Run: headless pygame with SDL's dummy video driver; simulated clock (each Clock.tick advances the game by its frame time, no real sleeping); random seed 0; keys injected as events and as key.get_pressed() state; no mouse input.
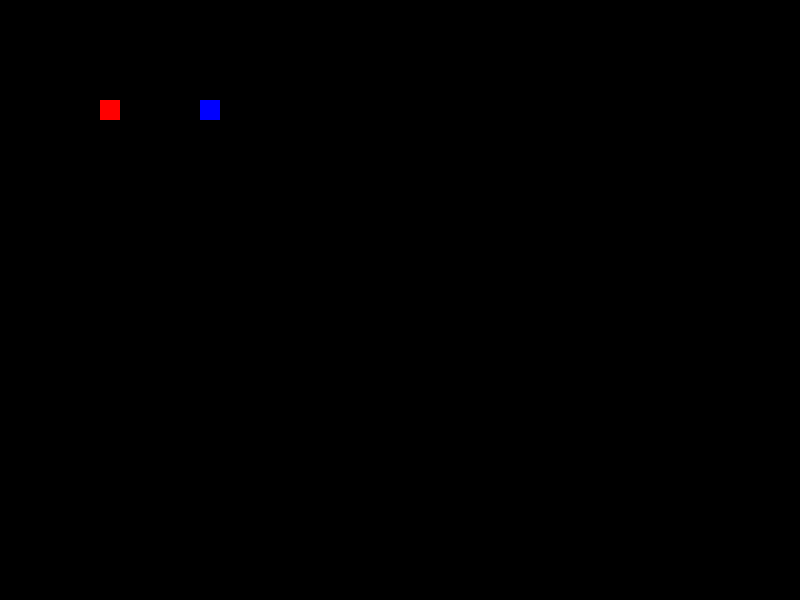
Frame 1 of 4 · flips 1–60 · no input
Frame 2 of 4 · flips 61–180 · tapped SPACE, RETURN · held RIGHT (→), D · screen unchanged from frame 1, image omitted
Frame 3 of 4 · flips 181–300 · held DOWN (↓), S · screen unchanged from frame 2, image omitted
Frame 4 of 4 · flips 301–420 · held LEFT (←), A, UP (↑), W · screen unchanged from frame 3, image omitted

The pygame program that drew these frames:

import pygame
import time

# Khởi tạo Pygame
pygame.init()

# Thiết lập cửa sổ game
window_width = 800
window_height = 600
window = pygame.display.set_mode((window_width, window_height))

# Tạo một mặt phẳng game
game_surface = pygame.Surface((window_width, window_height))

# Tạo đơn vị LinhBo1
LinhBo1 = pygame.Surface((20, 20))
LinhBo1.fill((255, 0, 0))
LinhBo1_health = 100
LinhBo1_damage = 10
LinhBo1_range = 1
LinhBo1_attack_speed = 1
LinhBo1_move_speed = 2
LinhBo1_pos = [100, 100]

# Tạo đơn vị LinhBo2
LinhBo2 = pygame.Surface((20, 20))
LinhBo2.fill((0, 0, 255))
LinhBo2_health = 100
LinhBo2_damage = 10
LinhBo2_range = 1
LinhBo2_attack_speed = 1
LinhBo2_move_speed = 2
LinhBo2_pos = [400, 400]


# Hàm di chuyển đơn vị
def move_unit(unit_pos, target_pos, move_speed):
    # Tính toán khoảng cách giữa đơn vị và mục tiêu
    distance = ((target_pos[0]-unit_pos[0])**2 + (target_pos[1]-unit_pos[1])**2)**0.5
    
    # Nếu khoảng cách nhỏ hơn tốc độ di chuyển, đơn vị sẽ di chuyển đến mục tiêu
    if distance < move_speed:
        unit_pos[0] = target_pos[0]
        unit_pos[1] = target_pos[1]
    else:
        # Tính toán hướng di chuyển
        dx = (target_pos[0] - unit_pos[0]) / distance
        dy = (target_pos[1] - unit_pos[1]) / distance
        unit_pos[0] += dx * move_speed
        unit_pos[1] += dy * move_speed

# Hàm xử lý va chạm giữa 2 đơn vị
def collide(unit1_pos, unit2_pos):
    distance = ((unit1_pos[0]-unit2_pos[0])**2 + (unit1_pos[1]-unit2_pos[1])**2)**0.5
    return distance < 20  # 20 là bán kính của đơn vị

# Vẽ đơn vị LinhBo1 lên mặt phẳng game
game_surface.blit(LinhBo1, (100, 100))
game_surface.blit(LinhBo2, (200, 100))

# Vòng lặp game
start_time = time.time()
while time.time() - start_time < 100:
    # Xử lý sự kiện
    for event in pygame.event.get():
        if event.type == pygame.QUIT:
            pygame.quit()
            quit()

    # Vẽ mặt phẳng game lên cửa sổ
    window.blit(game_surface, (0, 0))

    # Cập nhật cửa sổ Pygame
    pygame.display.update()

    # Tạm dừng chương trình trong 1/60 giây để giảm tải CPU
    time.sleep(1/60)

# Kết thúc chương trình
pygame.quit()
quit()
